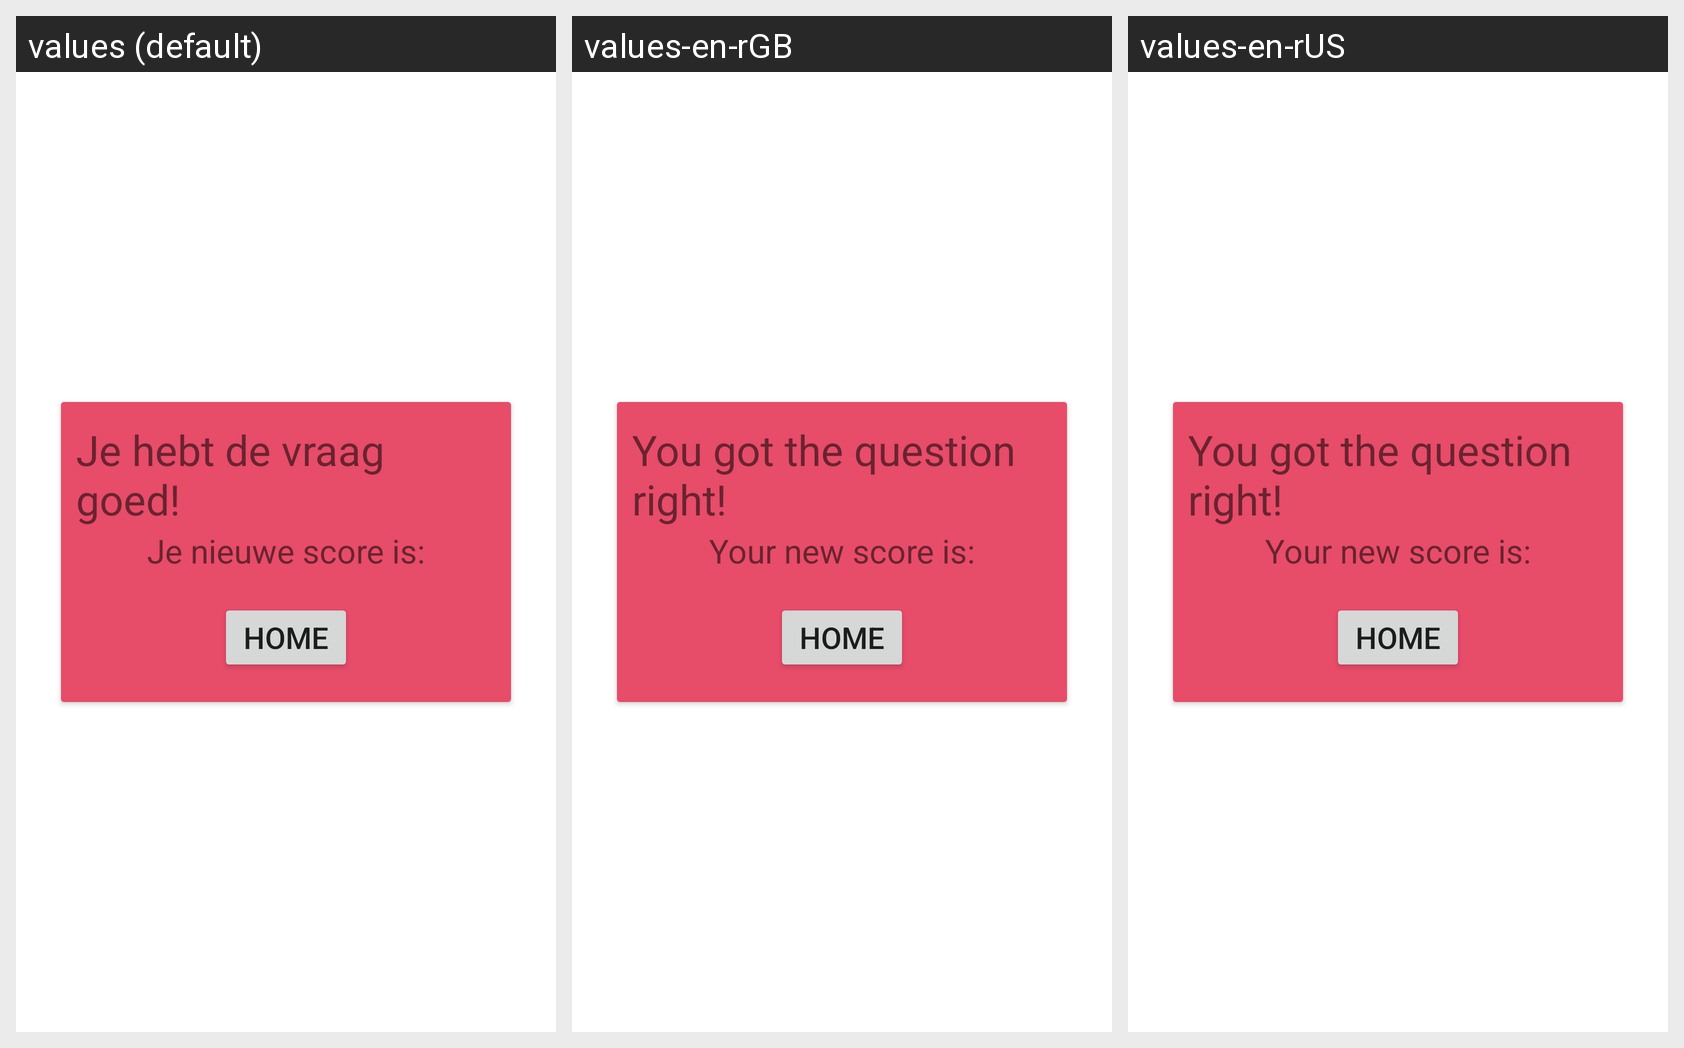

This grid shows one Android layout under several languages. Give, for every string resource on the screen, its name, the default text and each shown locale's text.
Android screen res/layout/popup_quizanswerscore.xml rendered under 3 locales, left to right: values (default), values-en-rGB, values-en-rUS. Device: Nexus 5 (rendered at 1080×1920; each locale shown at half size, 540×960, under a caption strip naming it); theme Theme.Quissteling.
Strings drawn on this screen, with the default value and each locale's value (text and hints the layout hard-codes, and strings that could not be matched under every locale, appear in the picture but are not listed):

correctAnswerText
  values: Je hebt de vraag goed!
  values-en-rGB: You got the question right!
  values-en-rUS: You got the question right!

correctAnswerScoreText
  values: Je nieuwe score is:
  values-en-rGB: Your new score is:
  values-en-rUS: Your new score is:

title_home
  values: Home
  values-en-rGB: Home
  values-en-rUS: Home
